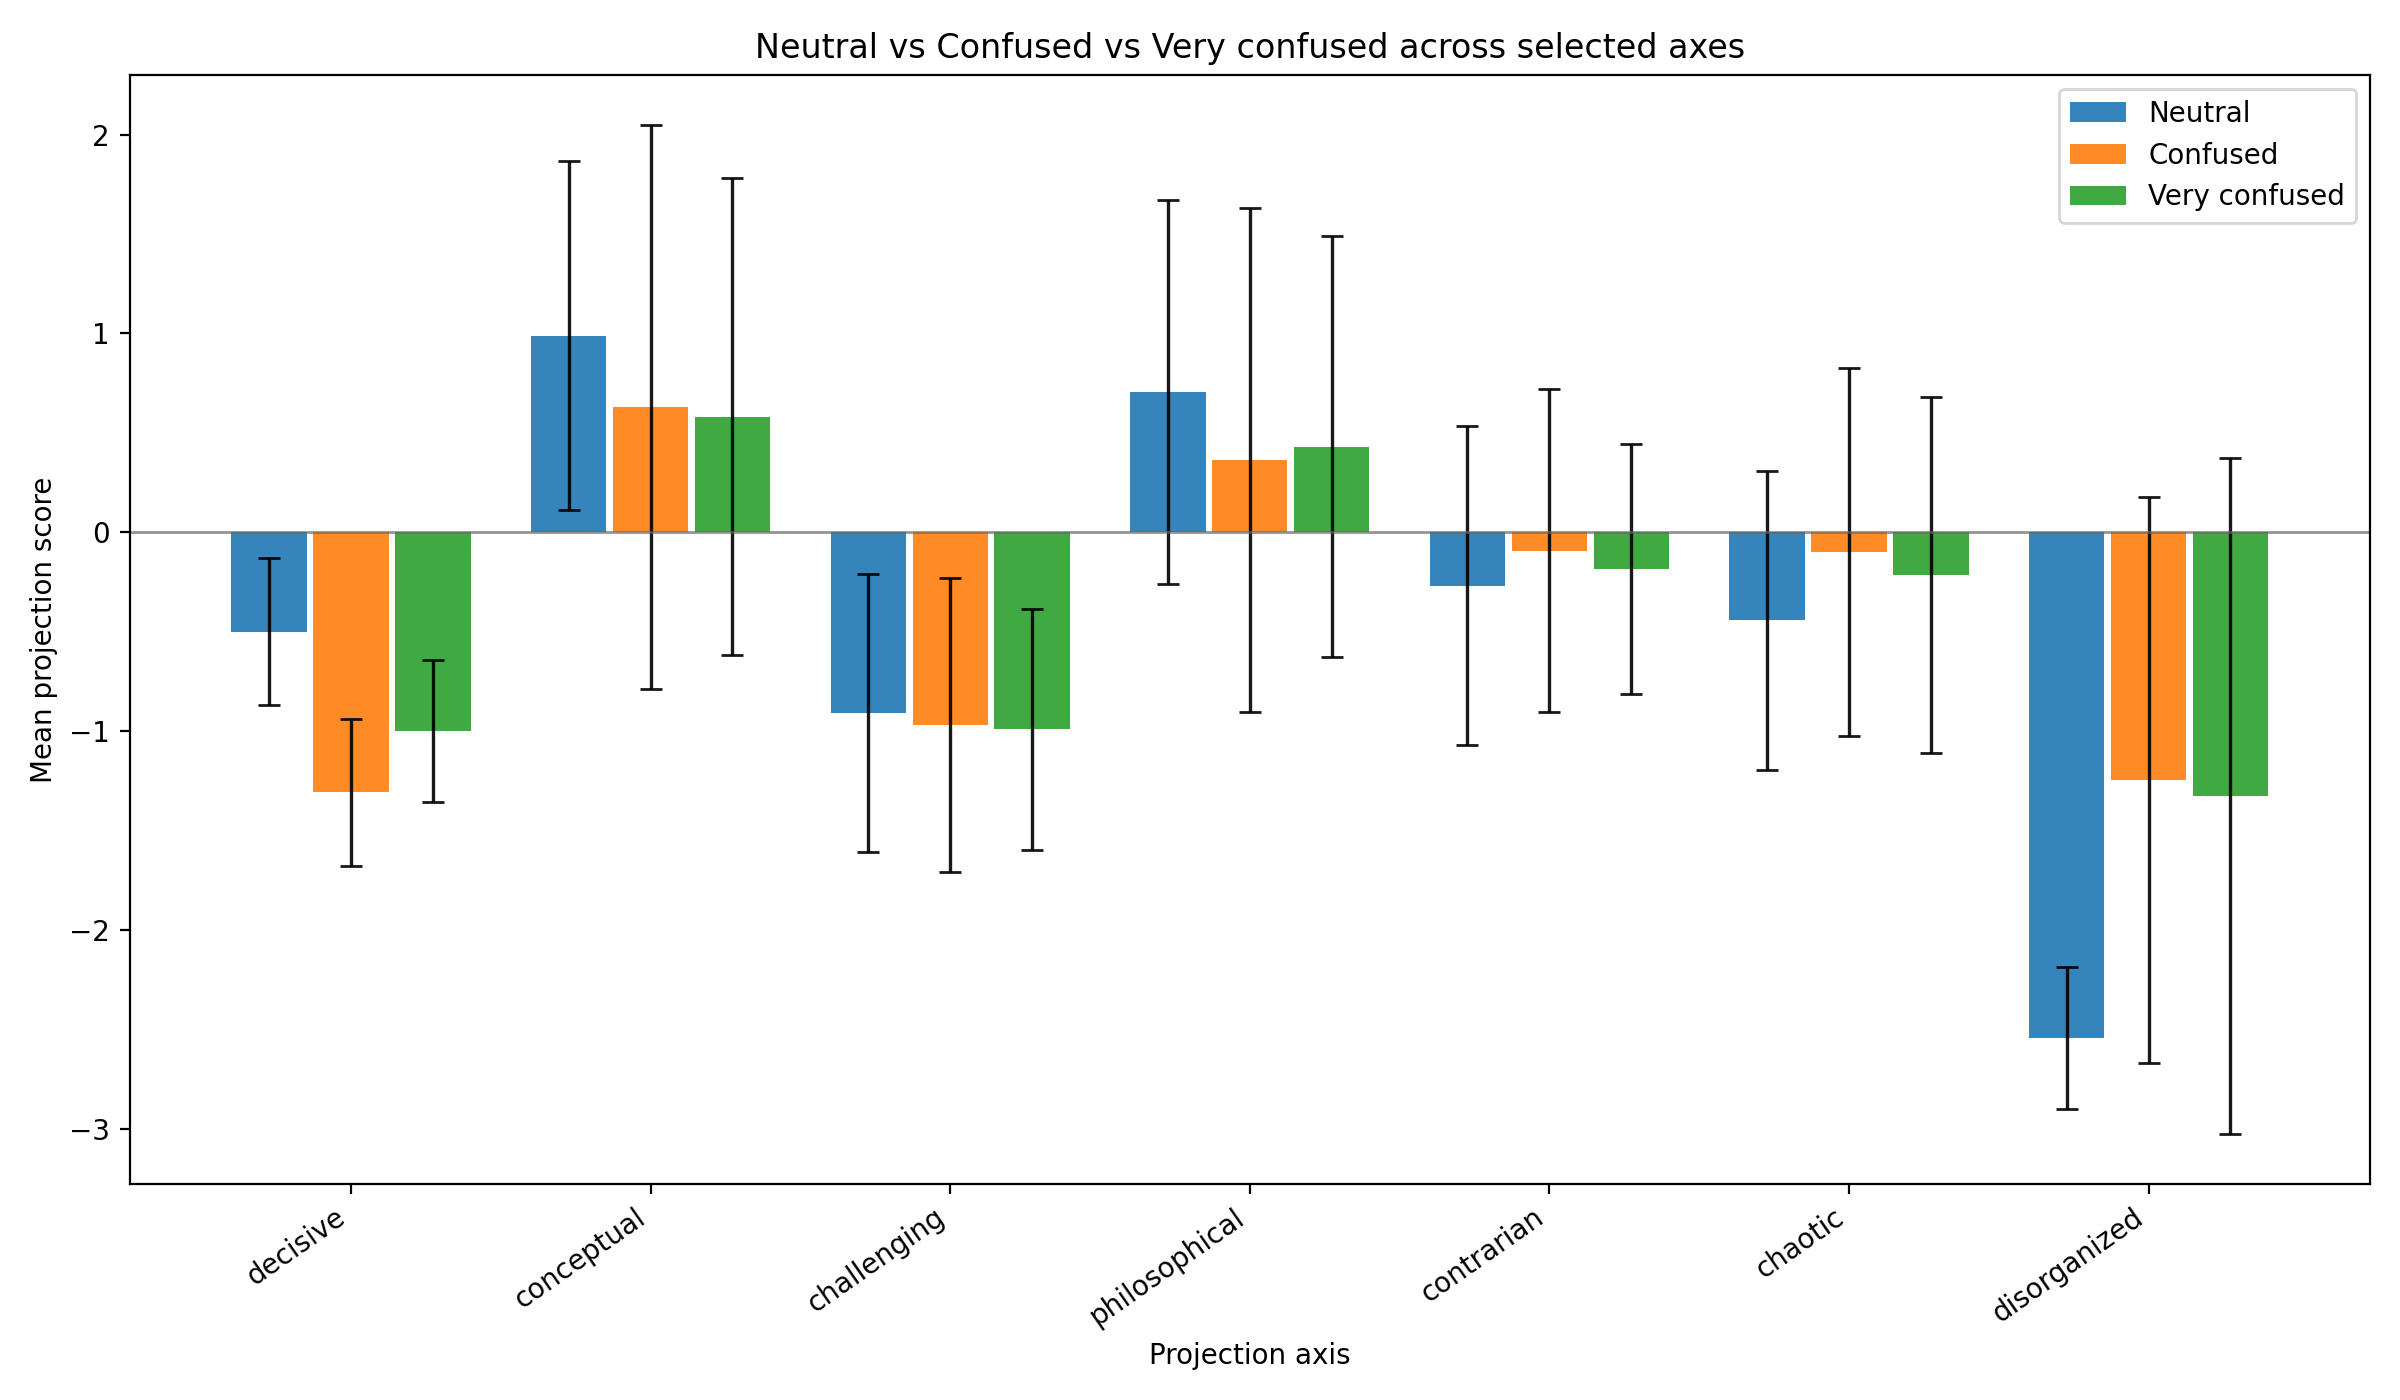

The table this chart was drawn from, first rows:
run_label, axis_trait, count, mean, std, min, max
Neutral, decisive, 10, -0.5, 0.3689, -1.105, -0.006186
Neutral, conceptual, 10, 0.988, 0.8767, -0.5254, 1.953
Neutral, challenging, 10, -0.9065, 0.6988, -2.124, -0.1069
Neutral, philosophical, 10, 0.7058, 0.9661, -0.9487, 1.724
Neutral, contrarian, 10, -0.267, 0.8007, -1.531, 0.6741
Neutral, chaotic, 10, -0.4428, 0.7513, -1.673, 0.1708
Neutral, disorganized, 10, -2.542, 0.3577, -3.21, -1.949
Confused, decisive, 5, -1.305, 0.3698, -1.663, -0.8776
Confused, conceptual, 5, 0.6306, 1.417, -0.9146, 1.828
Confused, challenging, 5, -0.9696, 0.7386, -2.246, -0.4544
Confused, philosophical, 5, 0.363, 1.266, -1.372, 1.668
Confused, contrarian, 5, -0.09133, 0.8121, -1.447, 0.6147
Confused, chaotic, 5, -0.09872, 0.927, -1.488, 0.856
Confused, disorganized, 5, -1.246, 1.422, -2.014, 1.275
Very confused, decisive, 5, -0.9983, 0.3552, -1.589, -0.6699
Very confused, conceptual, 5, 0.5824, 1.198, -0.7211, 1.931
Very confused, challenging, 5, -0.99, 0.6058, -2.028, -0.5562
Very confused, philosophical, 5, 0.431, 1.057, -0.9183, 1.689
Very confused, contrarian, 5, -0.1849, 0.6277, -1.214, 0.3527
Very confused, chaotic, 5, -0.2143, 0.8938, -1.416, 0.9093
Very confused, disorganized, 5, -1.323, 1.699, -2.308, 1.704
